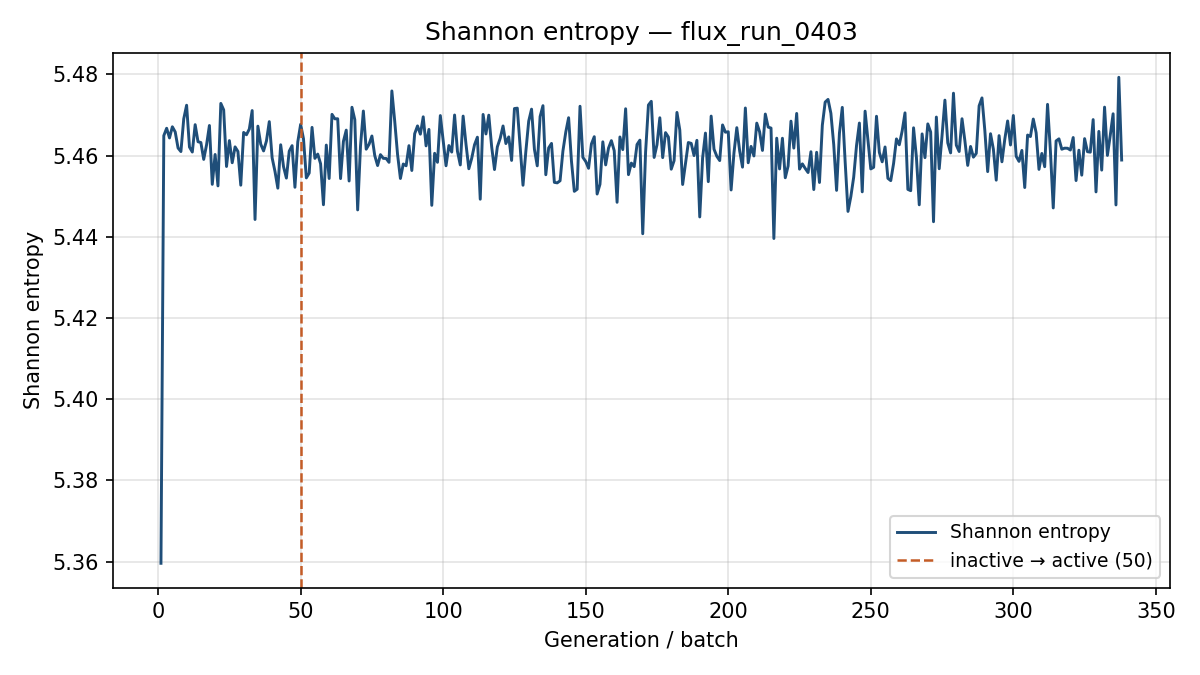

The data file committed next to this chart (first rows):
generation, shannon_entropy, k_generation
1, 5.36, 0.8912
2, 5.465, 0.9496
3, 5.467, 0.9531
4, 5.464, 0.9208
5, 5.467, 0.9157
6, 5.466, 0.925
7, 5.462, 0.9259
8, 5.461, 0.9409
9, 5.469, 0.9225
10, 5.472, 0.9207
11, 5.462, 0.9233
12, 5.461, 0.9383
13, 5.468, 0.918
14, 5.463, 0.9268
15, 5.463, 0.9347
16, 5.459, 0.9129
17, 5.463, 0.9261
18, 5.467, 0.9214
19, 5.453, 0.9255
20, 5.46, 0.9334
21, 5.453, 0.917
22, 5.473, 0.9236
23, 5.471, 0.9179
24, 5.457, 0.911
25, 5.464, 0.9204
26, 5.458, 0.9259
27, 5.462, 0.9422
28, 5.461, 0.9511
29, 5.453, 0.9161
30, 5.466, 0.9661
31, 5.465, 0.9178
32, 5.467, 0.9277
33, 5.471, 0.9391
34, 5.444, 0.9085
35, 5.467, 0.927
36, 5.463, 0.919
37, 5.461, 0.911
38, 5.464, 0.9245
39, 5.468, 0.9287
40, 5.459, 0.9284
41, 5.456, 0.9378
42, 5.452, 0.9077
43, 5.463, 0.9433
44, 5.457, 0.9346
45, 5.454, 0.9204
46, 5.461, 0.9314
47, 5.462, 0.927
48, 5.452, 0.9298
49, 5.463, 0.926
50, 5.468, 0.9096
51, 5.464, 0.9354
52, 5.455, 0.9018
53, 5.456, 0.913
54, 5.467, 0.9391
55, 5.459, 0.9253
56, 5.46, 0.9106
57, 5.458, 0.9089
58, 5.448, 0.9235
59, 5.463, 0.9189
60, 5.454, 0.916
... 278 more rows
